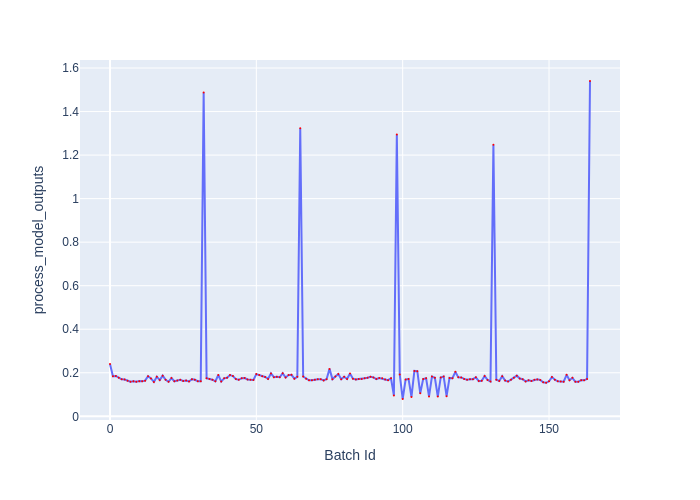

Values plotted in this chart, from the file beside it:
Batch Id, process_model_outputs
0, 0.24
1, 0.1843
2, 0.1852
3, 0.1771
4, 0.1701
5, 0.1687
6, 0.1631
7, 0.1587
8, 0.1611
9, 0.1587
10, 0.1616
11, 0.1605
12, 0.1637
13, 0.1841
14, 0.1738
15, 0.1578
16, 0.1821
17, 0.1664
18, 0.1868
19, 0.1678
20, 0.1587
21, 0.1756
22, 0.1609
23, 0.1641
24, 0.1674
25, 0.1621
26, 0.1645
27, 0.1602
28, 0.1706
29, 0.1677
30, 0.161
31, 0.1611
32, 1.488
33, 0.1748
34, 0.1712
35, 0.1679
36, 0.1605
37, 0.1898
38, 0.1596
39, 0.1744
40, 0.1768
41, 0.1895
42, 0.1848
43, 0.1709
44, 0.1677
45, 0.1751
46, 0.1755
47, 0.1695
48, 0.1673
49, 0.1669
50, 0.1938
51, 0.1897
52, 0.1838
53, 0.1808
54, 0.1718
55, 0.197
56, 0.1797
57, 0.1821
58, 0.1793
59, 0.1982
... 105 more rows
